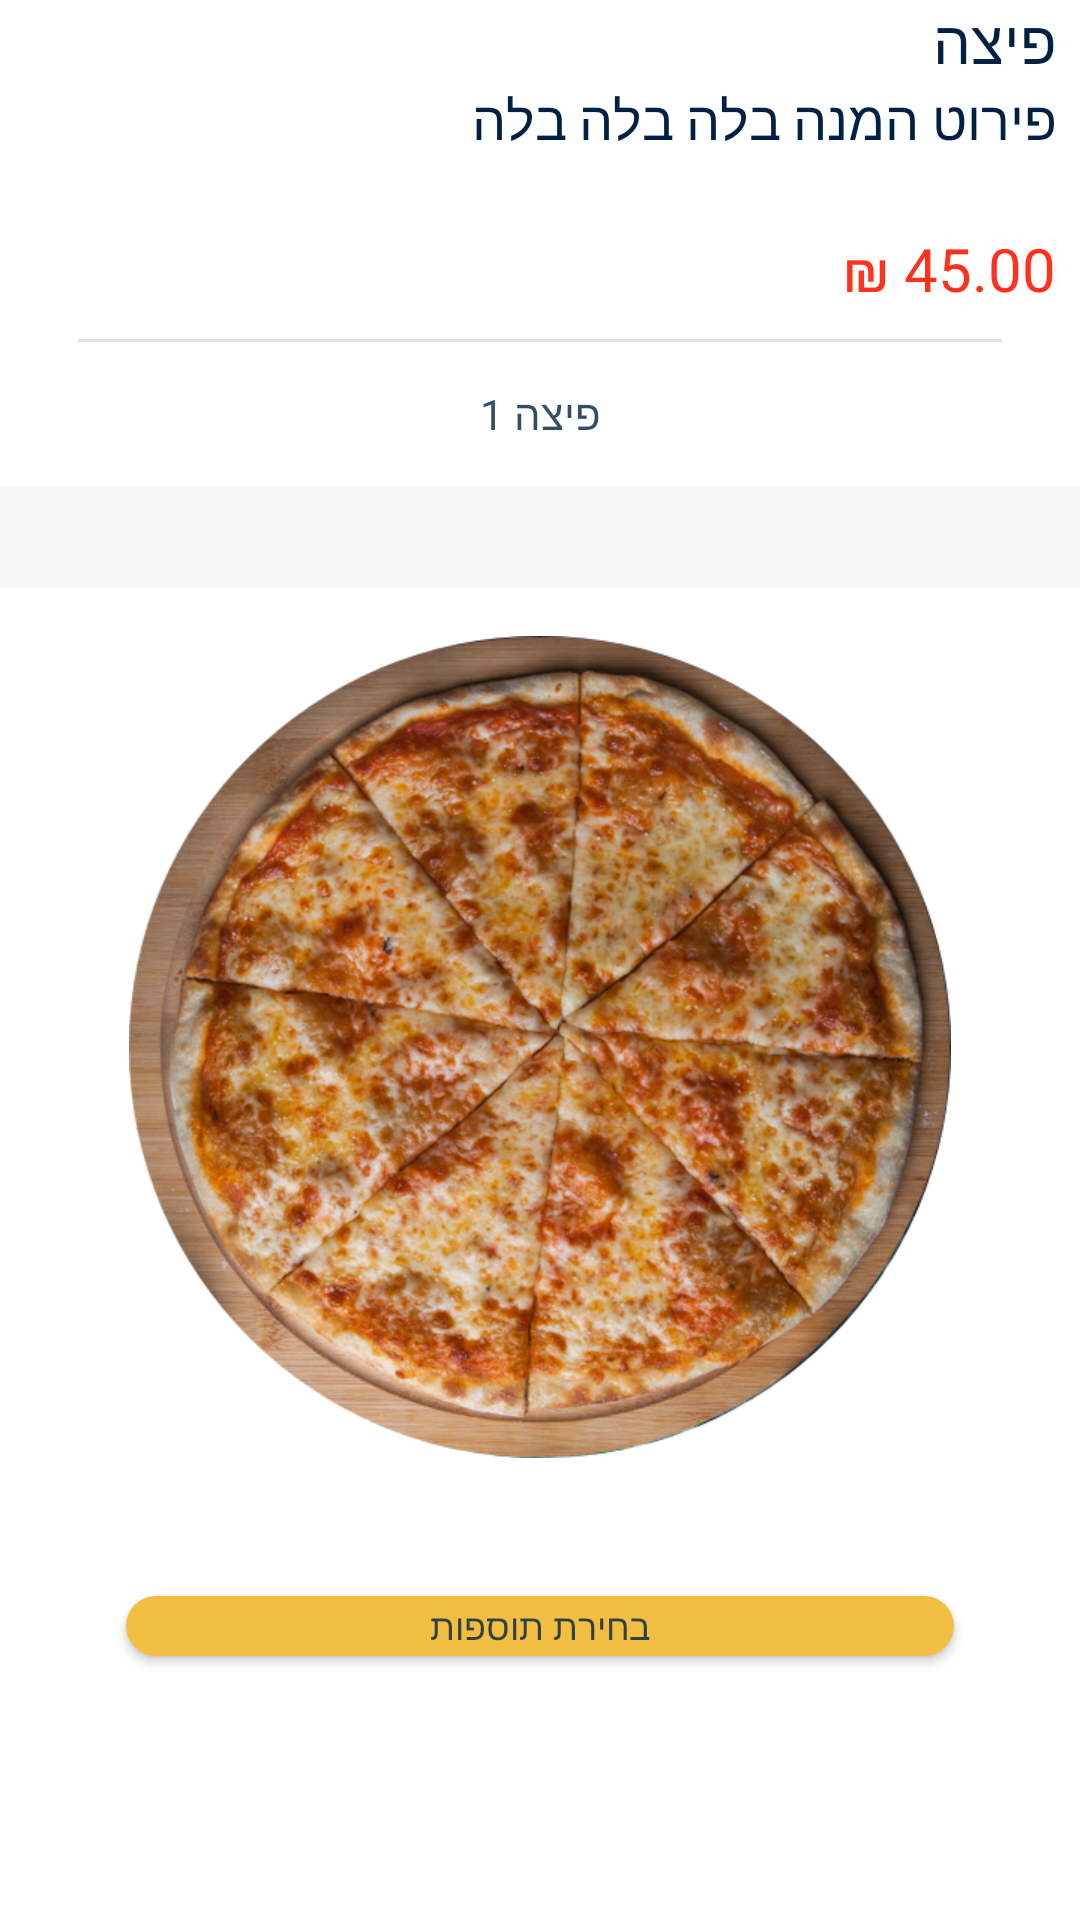

Write the Android layout XML for this screen, with the resource values it uses.
<!-- AndroidManifest.xml: application theme Theme.AppCompat.Light.NoActionBar -->
<!-- res/layout/pizza_dish_detail_restaurant_menu_item.xml -->
<?xml version="1.0" encoding="utf-8"?>
<LinearLayout
    xmlns:android="http://schemas.android.com/apk/res/android"
    xmlns:app="http://schemas.android.com/apk/res-auto"
    xmlns:tools="http://schemas.android.com/tools"
    android:layout_width="match_parent"
    android:layout_height="wrap_content"
    android:orientation="vertical"
    android:layoutDirection="rtl"
    android:background="@color/white">


    <TextView
        android:id="@+id/pizza_dish_name_text_view_detail_restaurant_menu_item"
        android:layout_width="wrap_content"
        android:layout_height="wrap_content"
        android:text="פיצה"
        android:textSize="20sp"
        android:fontFamily="@font/assistant_semibold"
        android:textColor="@color/custom_blue"
        android:layout_marginRight="8dp"/>




    <TextView
        android:id="@+id/pizza_dish_detail_text_view_detail_restaurant_menu_item"
        android:layout_width="wrap_content"
        android:layout_height="wrap_content"
        android:text="פירוט המנה בלה בלה בלה"
        android:layout_marginRight="8dp"
        android:textColor="@color/custom_blue"
        android:textSize="18sp"
        android:fontFamily="@font/assistant_regular"/>



    <TextView
        android:id="@+id/pizza_dish_price_text_view_detail_restaurant_menu_item"
        android:layout_width="wrap_content"
        android:layout_height="wrap_content"
        android:text="45.00 ₪"
        android:layout_marginTop="24dp"
        android:layout_marginRight="8dp"
        android:textColor="@color/custom_red"
        android:textSize="20sp"
        android:fontFamily="@font/assistant_regular"/>



    <View
        android:layout_width="match_parent"
        android:layout_height="1dp"
        android:layout_marginRight="26dp"
        android:layout_marginLeft="26dp"
        android:background="#e0e0e0"
        android:layout_marginTop="10dp"/>


    <LinearLayout
        android:id="@+id/linear_layout_btn_pizza_change_detail_restaurant_menu_item"
        android:layout_width="match_parent"
        android:layout_height="wrap_content"
        android:orientation="horizontal"
        android:layoutDirection="rtl"
        android:weightSum="1">


        <Button
            android:id="@+id/pizza_first_btn_pizza_dish_detail_restaurant_menu_item"
            android:layout_width="0dp"
            android:layout_height="wrap_content"
            android:text="פיצה 1"
            android:textSize="14sp"
            android:textColor="#cc002144"
            android:fontFamily="@font/assistant_semibold"
            android:background="@drawable/pizza_dish_item_clicked"
            android:layout_weight="1" />



    </LinearLayout>





    <LinearLayout
        android:layout_width="match_parent"
        android:layout_height="wrap_content"
        android:orientation="vertical"
        android:layoutDirection="rtl"
        android:paddingTop="34dp"
        android:background="#f7f7f7">





        <androidx.constraintlayout.widget.ConstraintLayout
            android:layout_width="match_parent"
            android:layout_height="wrap_content"
            android:layoutDirection="rtl"
            android:background="@color/white">


            <RelativeLayout
                android:id="@+id/relative_layout_pizza_image_area_detail_restaurant_menu_item"
                android:layout_width="274dp"
                android:layout_height="274dp"
                app:layout_constraintEnd_toEndOf="parent"
                app:layout_constraintStart_toStartOf="parent"
                app:layout_constraintTop_toTopOf="parent"
                android:layout_marginTop="16dp"
                android:layoutDirection="rtl">

            <ImageView
                android:id="@+id/pizza_dish_image_view_pizza_dish_detail_restaurant_menu_item"
                android:layout_width="match_parent"
                android:layout_height="match_parent"
                android:layout_centerInParent="true"
                android:background="@drawable/pizza_image"/>


                
                <ViewStub
                    android:layout_width="137dp"
                    android:layout_height="match_parent"
                    android:id="@+id/pizza_change_stub_view"
                    android:inflatedId="@+id/sub_tree_pizza_details_restaurant_menu_item"
                    android:layout="@layout/pizza_changes_include_layout"
                    android:layout_alignParentRight="true" />





            </RelativeLayout>

            <Button
                android:id="@+id/pizza_add_changes_btn_detail_restaurant_menu_item"
                android:layout_width="match_parent"
                android:layout_height="20dp"
                app:layout_constraintBottom_toBottomOf="parent"
                app:layout_constraintTop_toBottomOf="@+id/relative_layout_pizza_image_area_detail_restaurant_menu_item"
                android:layout_marginTop="46dp"
                android:layout_marginBottom="14dp"
                android:layout_marginLeft="42dp"
                android:layout_marginRight="42dp"
                android:textSize="12sp"
                android:text="בחירת תוספות"
                android:textAlignment="center"
                android:gravity="center"
                android:textColor="#cc002144"
                android:fontFamily="@font/assistant_regular"
                android:background="@drawable/yellow_rounded_custom_btn"/>



        </androidx.constraintlayout.widget.ConstraintLayout>


    </LinearLayout>





</LinearLayout>
<!-- res/layout/pizza_changes_include_layout.xml (included above) -->
<?xml version="1.0" encoding="utf-8"?>
<androidx.constraintlayout.widget.ConstraintLayout xmlns:android="http://schemas.android.com/apk/res/android"
    android:layout_width="137dp"
    android:layout_height="match_parent"
    xmlns:app="http://schemas.android.com/apk/res-auto"
    android:id="@+id/constrain_layout_pizza_changes_include_layout">



        <ImageView
            android:id="@+id/change_first_pizza_image_view_dish_detail_item"
            android:layout_width="24dp"
            android:layout_height="24dp"
            android:layout_marginTop="34dp"
            app:layout_constraintLeft_toLeftOf="parent"
            app:layout_constraintTop_toTopOf="parent"
            android:layout_marginLeft="16dp"
            android:src="@drawable/tomato_pizza_change"
            android:tag="1"/>



        <ImageView
            android:id="@+id/change_second_pizza_image_view_dish_detail_item"
            android:layout_width="24dp"
            android:layout_height="24dp"
            android:layout_marginTop="34dp"
            app:layout_constraintLeft_toLeftOf="parent"
            app:layout_constraintTop_toBottomOf="@+id/change_first_pizza_image_view_dish_detail_item"
            android:layout_marginLeft="16dp"
            android:src="@drawable/tomato_pizza_change"
            android:tag="2"/>




        <ImageView
            android:id="@+id/change_third_pizza_image_view_dish_detail_item"
            android:layout_width="24dp"
            android:layout_height="24dp"
            android:layout_marginTop="18dp"
            app:layout_constraintLeft_toRightOf="@+id/change_second_pizza_image_view_dish_detail_item"
            app:layout_constraintTop_toBottomOf="@+id/change_first_pizza_image_view_dish_detail_item"
            android:layout_marginLeft="22dp"
            android:src="@drawable/tomato_pizza_change"
            android:tag="3"/>



        <ImageView
            android:id="@+id/change_half_third_pizza_image_view_dish_detail_item"
            android:layout_width="24dp"
            android:layout_height="24dp"
            android:layout_marginTop="28dp"
            app:layout_constraintLeft_toRightOf="@+id/change_second_pizza_image_view_dish_detail_item"
            app:layout_constraintTop_toBottomOf="@+id/change_third_pizza_image_view_dish_detail_item"
            android:layout_marginLeft="22dp"
            android:src="@drawable/tomato_pizza_change"
            android:tag="4"/>




        <ImageView
            android:id="@+id/change_fourth_pizza_image_view_dish_detail_item"
            android:layout_width="24dp"
            android:layout_height="24dp"
            android:layout_marginTop="34dp"
            app:layout_constraintLeft_toLeftOf="parent"
            app:layout_constraintTop_toBottomOf="@+id/change_second_pizza_image_view_dish_detail_item"
            android:layout_marginLeft="6dp"
            android:src="@drawable/tomato_pizza_change"
            android:tag="5"/>




        <ImageView
            android:id="@+id/change_fifth_pizza_image_view_dish_detail_item"
            android:layout_width="24dp"
            android:layout_height="24dp"
            android:layout_marginTop="34dp"
            app:layout_constraintLeft_toLeftOf="parent"
            app:layout_constraintTop_toBottomOf="@+id/change_fourth_pizza_image_view_dish_detail_item"
            android:src="@drawable/tomato_pizza_change"
            android:tag="6"/>



        <ImageView
            android:id="@+id/change_sixth_pizza_image_view_dish_detail_item"
            android:layout_width="24dp"
            android:layout_height="24dp"
            android:layout_marginTop="14dp"
            android:layout_marginLeft="20dp"
            app:layout_constraintLeft_toRightOf="@+id/change_fifth_pizza_image_view_dish_detail_item"
            app:layout_constraintTop_toBottomOf="@+id/change_fourth_pizza_image_view_dish_detail_item"
            android:src="@drawable/tomato_pizza_change"
            android:tag="7"/>



        <ImageView
            android:id="@+id/change_seventh_pizza_image_view_dish_detail_item"
            android:layout_width="24dp"
            android:layout_height="24dp"
            android:layout_marginTop="14dp"
            android:layout_marginLeft="20dp"
            app:layout_constraintLeft_toRightOf="@+id/change_sixth_pizza_image_view_dish_detail_item"
            app:layout_constraintTop_toBottomOf="@+id/change_fourth_pizza_image_view_dish_detail_item"
            android:src="@drawable/tomato_pizza_change"
            android:tag="8"/>





        <ImageView
            android:id="@+id/change_eighth_pizza_image_view_dish_detail_item"
            android:layout_width="24dp"
            android:layout_height="24dp"
            android:layout_marginTop="14dp"
            android:layout_marginLeft="12dp"
            app:layout_constraintLeft_toRightOf="@+id/change_fifth_pizza_image_view_dish_detail_item"
            app:layout_constraintTop_toBottomOf="@+id/change_sixth_pizza_image_view_dish_detail_item"
            android:src="@drawable/tomato_pizza_change"
            android:tag="8"/>








</androidx.constraintlayout.widget.ConstraintLayout>
<!-- resources referenced by this layout -->
<resources>
  <color name="custom_blue">#002144</color>
  <color name="custom_red">#ff321e</color>
  <color name="white">#FFFFFFFF</color>
  <!-- drawable pizza_dish_item_clicked (drawable) -->
  <?xml version="1.0" encoding="utf-8"?>
  <selector xmlns:android="http://schemas.android.com/apk/res/android">
      <item android:drawable="@drawable/btn_bottom_line_selected"
          android:state_pressed="true" />
      <item android:drawable="@color/white"
          android:state_pressed="false"/>
      <item android:drawable="@color/white" />
  </selector>
  <!-- drawable pizza_image: png bitmap (drawable-hdpi, 336649 bytes) -->
  <!-- drawable tomato_pizza_change: png bitmap (drawable-hdpi, 2144 bytes) -->
  <!-- drawable yellow_rounded_custom_btn (drawable) -->
  <?xml version="1.0" encoding="utf-8"?>
  <shape xmlns:android="http://schemas.android.com/apk/res/android">
  
  
      <corners android:radius="16.5dp"/>
  
  
      <solid android:color="@color/custom_yellow"/>
  
  
  </shape>
  <!-- drawable btn_bottom_line_selected (drawable) -->
  <?xml version="1.0" encoding="utf-8"?>
  <layer-list xmlns:android="http://schemas.android.com/apk/res/android" >
  
      <item>
          <shape android:shape="rectangle" >
              <solid android:color="#f2be42" />
              <corners android:radius="10dp"/>
          </shape>
      </item>
      <item android:bottom="4dp">
          <shape android:shape="rectangle" >
              <solid android:color="#FFFFFF" />
          </shape>
      </item>
  
  </layer-list>
  <color name="custom_yellow">#f2be42</color>
</resources>
